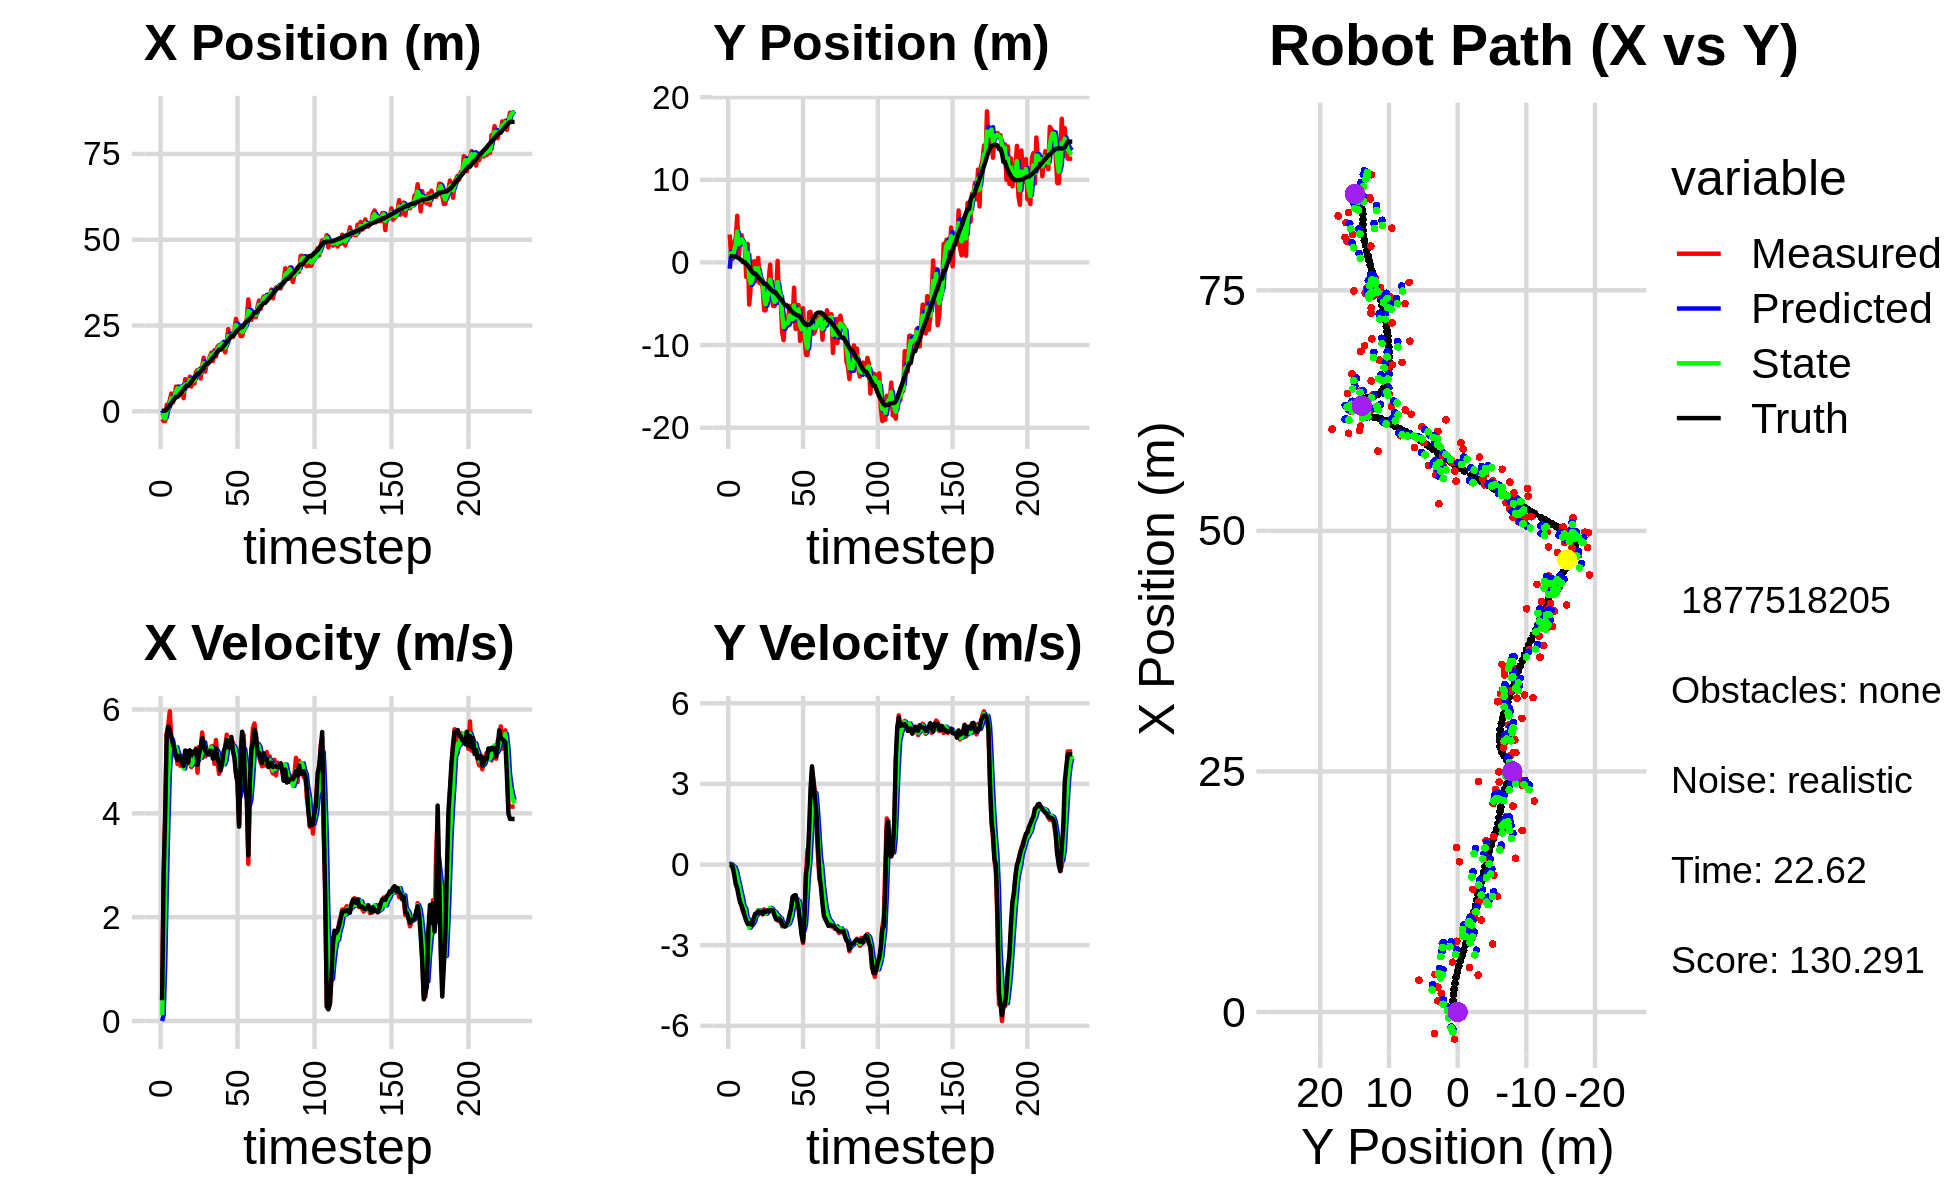

Data behind this chart, as committed beside it:
5.786138103173987801e-01, -1.758601605973330928e+00, 0.000000000000000000e+00, -0.000000000000000000e+00, 0.000000000000000000e+00, 0.000000000000000000e+00, 0.000000000000000000e+00, 0.000000000000000000e+00, 3.274117395959722510e-01, -7.635278651657692039e-01, 0.000000000000000000e+00, 0.000000000000000000e+00, 9.436269816369247110e-02, 7.303012014748123670e-01, 0.000000000000000000e+00, 0.000000000000000000e+00, 0.000000000000000000e+00, 4.489450075197964907e-04
-2.223555125884071337e+00, 3.374614536198560444e+00, 3.989999570332233292e-01, -1.597986759529941569e-04, 3.274117395959722510e-01, -7.635278651657692039e-01, 0.000000000000000000e+00, 0.000000000000000000e+00, -6.013062623216257618e-01, 1.312887285853855168e+00, 1.133306821835329964e-01, 3.302669731973434386e-02, 9.436269816369247110e-02, 7.303012014748123670e-01, 4.000000000000000222e-01, 0.000000000000000000e+00, 4.000000059604644775e-01, 4.004979564342647791e-04
-2.823139943224105775e+00, 4.526389286458847860e-01, 2.776984743886644846e+00, -9.190037652610075214e-03, -5.899731941032724247e-01, 1.316189955585828519e+00, 1.133306821835329964e-01, 3.302669731973434386e-02, -1.661076706531324776e+00, 9.327412725324861764e-01, 1.060606027802097451e+00, -6.368532918280982169e-03, 1.908173184052777971e-01, 7.302154943021014200e-01, 2.799999999999999822e+00, -1.799999999999999864e-02, 2.799999952316284180e+00, 3.309346269816160202e-03
-2.823139943224105775e+00, 4.526389286458847860e-01, 3.909441122302433680e+00, -1.414696032182271856e-01, -1.555016103751114986e+00, 9.321044192406581219e-01, 1.060606027802097451e+00, -6.368532918280982169e-03, -2.055147916416526499e+00, 6.882647945628622699e-01, 2.503067072741484989e+00, -6.366329355420641267e-02, 1.908173184052777971e-01, 7.302154943021014200e-01, 3.999000000000000110e+00, -8.500000000000000611e-02, 4.000000000000000000e+00, 3.617087379097938538e-02
1.916918001527798232e+00, 2.375714911474668067e+00, 5.541373120931218921e+00, -2.005237659751724633e-01, -1.804841209142378000e+00, 6.818984652074415731e-01, 2.503067072741484989e+00, -6.366329355420641267e-02, 1.561626003392502238e-01, 1.446467333439014347e+00, 3.725246043123906059e+00, -1.057108958028402934e-01, 5.705017667729901376e-01, 7.241553205456449094e-01, 5.508000000000000007e+00, -4.030000000000000249e-01, 5.522999763488769531e+00, 3.617087379097938538e-02
1.168811603371704644e+00, 2.863981945477966917e+00, 5.701779059256189441e+00, -5.261080091078756960e-01, 5.286872046516408741e-01, 1.435896243858730381e+00, 3.725246043123906059e+00, -1.057108958028402934e-01, 8.098672021413415578e-01, 2.112236237528204885e+00, 4.744190730153713176e+00, -2.642974100420918404e-01, 1.182894192551406487e+00, 6.876473259143326411e-01, 5.671000000000000263e+00, -7.309999999999999831e-01, 5.717999935150146484e+00, 9.201031923294067383e-02
3.312954269448256994e+00, 5.642076922498149294e+00, 5.965573144215642998e+00, -8.791129570776589075e-01, 1.284286275156712787e+00, 2.085806496523995524e+00, 4.744190730153713176e+00, -2.642974100420918404e-01, 2.310013233371910779e+00, 3.709267200853535673e+00, 5.269082103178357457e+00, -5.253056660272062972e-01, 1.835054836744898887e+00, 6.126756206864563126e-01, 5.581999999999999851e+00, -8.780000000000000027e-01, 5.651000022888183594e+00, 1.463113278150558472e-01
5.182362041841507505e+00, 7.307835946682214034e-01, 5.414767277327531048e+00, -1.077838263125648899e+00, 2.836921443689746525e+00, 3.656736634250814966e+00, 5.269082103178357457e+00, -5.253056660272062972e-01, 3.868143598142621986e+00, 2.197086144206476632e+00, 5.424502119162313285e+00, -7.624599448864342044e-01, 2.368280849846724934e+00, 5.232025511799218709e-01, 5.483999999999999986e+00, -1.187999999999999945e+00, 5.611000061035156250e+00, 1.964870542287826538e-01
2.606750510197207937e+00, 2.900397611409493148e+00, 5.121182019733750757e+00, -1.277018963125269302e+00, 4.410593810058853315e+00, 2.120840149717833079e+00, 5.424502119162313285e+00, -7.624599448864342044e-01, 3.544548144461447503e+00, 2.485268650736969231e+00, 5.271897836381969071e+00, -1.037787730462478297e+00, 2.994360409083105079e+00, 3.852535019412001716e-01, 5.325999999999999623e+00, -1.423999999999999932e+00, 5.513000011444091797e+00, 2.443764060735702515e-01
3.912275664585474821e+00, 3.285760118153550735e+00, 5.226817178796259178e+00, -1.571670505614852109e+00, 4.071737928099643966e+00, 2.381489877690721180e+00, 5.271897836381969071e+00, -1.037787730462478297e+00, 4.000376046395299312e+00, 2.789172578888169607e+00, 5.244931706901646784e+00, -1.263466769546746526e+00, 3.602827511216388334e+00, 2.199868684940954888e-01, 5.246000000000000441e+00, -1.538000000000000034e+00, 5.467000007629394531e+00, 2.920930087566375732e-01
7.187482081504659170e+00, 2.183218910106802024e+00, 5.206486973695424680e+00, -1.781993265873945465e+00, 4.524869217085464079e+00, 2.662825901933494777e+00, 5.244931706901646784e+00, -1.263466769546746526e+00, 5.772357366465849182e+00, 2.453842493770581612e+00, 5.269203871327377442e+00, -1.577016659264156573e+00, 4.194117032042030679e+00, 3.137416953639785705e-02, 5.097999999999999865e+00, -1.713999999999999968e+00, 5.377999782562255859e+00, 3.297665417194366455e-01
7.187482081504659170e+00, 2.183218910106802024e+00, 4.950089090912594081e+00, -1.694237490662805934e+00, 6.299277753598587104e+00, 2.296140827844165955e+00, 5.269203871327377442e+00, -1.577016659264156573e+00, 6.695055213211556833e+00, 2.234058730437616269e+00, 5.146761594663424866e+00, -1.628054214769793173e+00, 4.194117032042030679e+00, 3.137416953639785705e-02, 5.025000000000000355e+00, -1.923999999999999932e+00, 5.380000114440917969e+00, 3.297665417194366455e-01
4.614521495818934227e+00, -1.748994277445314660e+00, 5.173376180309669614e+00, -2.031635762704663062e+00, 7.209731372677898875e+00, 2.071253308960637085e+00, 5.146761594663424866e+00, -1.628054214769793173e+00, 6.001293914454816303e+00, 3.326353077683241732e-01, 5.113571784762308781e+00, -1.981873925437346751e+00, 4.774717770632607383e+00, -1.783488260274999904e-01, 5.107000000000000206e+00, -2.091000000000000192e+00, 5.518000125885009766e+00, 3.742060065269470215e-01
7.126825294835281710e+00, 2.237145676060504851e+00, 4.912713033744606328e+00, -2.095598364142421843e+00, 6.512651092931046826e+00, 1.344479152245894871e-01, 5.113571784762308781e+00, -1.981873925437346751e+00, 6.787554177024743396e+00, 1.148155467779974570e+00, 5.038193841243596260e+00, -2.028571354941639537e+00, 5.263815365878767416e+00, -3.780064456605509715e-01, 5.059000000000000163e+00, -2.212000000000000188e+00, 5.521999835968017578e+00, 4.031966626644134521e-01
7.069011889292972306e+00, -5.092338668207244901e+00, 5.078285355653666677e+00, -2.256383971581177761e+00, 7.291373561149103288e+00, 9.452983322858106163e-01, 5.038193841243596260e+00, -2.028571354941639537e+00, 7.189422685893012144e+00, -1.812387721463598833e+00, 5.051793780347384022e+00, -2.350888954335121017e+00, 5.843948803247092982e+00, -6.304670440990456370e-01, 4.969000000000000306e+00, -2.210999999999999854e+00, 5.439000129699707031e+00, 4.181204438209533691e-01
3.837848626169270805e+00, -3.000226961481549992e+00, 4.885377560088613791e+00, -2.163500497433982428e+00, 7.694602063927750812e+00, -2.047476616897110802e+00, 5.051793780347384022e+00, -2.350888954335121017e+00, 5.943076787340620726e+00, -2.498046252766944253e+00, 4.864266270336536024e+00, -2.269298784531245339e+00, 6.412102184912488845e+00, -8.830664021564156307e-01, 4.913000000000000256e+00, -2.174999999999999822e+00, 5.373000144958496094e+00, 4.168939888477325439e-01
9.394176206969888199e+00, -1.544045256677680777e+00, 5.179136456151642420e+00, -2.238015148944111576e+00, 6.429503414374273973e+00, -2.724976131220068876e+00, 4.864266270336536024e+00, -2.269298784531245339e+00, 7.809232304761560606e+00, -2.185142602680434809e+00, 5.064766034345775658e+00, -2.214792990778175152e+00, 6.992659054225330628e+00, -1.139263616187676353e+00, 5.208999999999999631e+00, -2.249000000000000110e+00, 5.673999786376953125e+00, 4.078869521617889404e-01
7.358396015810936497e+00, 1.284513608799481565e-01, 5.085641544550547621e+00, -2.011519221443290650e+00, 8.315708908196137727e+00, -2.406621901758252413e+00, 5.064766034345775658e+00, -2.214792990778175152e+00, 7.880717863359636866e+00, -1.164131787340534130e+00, 5.048056695247316483e+00, -2.113546946057499820e+00, 7.489105663986681094e+00, -1.346793161354106427e+00, 5.200000000000000178e+00, -2.017999999999999794e+00, 5.578000068664550781e+00, 3.766462206840515137e-01
7.358396015810936497e+00, 1.284513608799481565e-01, 5.087183787045695738e+00, -1.837890434765937275e+00, 8.385523532884368691e+00, -1.375486481946284201e+00, 5.048056695247316483e+00, -2.113546946057499820e+00, 7.912696000497830617e+00, -6.930218824340677042e-01, 5.043903580401415176e+00, -1.915895548358942158e+00, 7.489105663986681094e+00, -1.346793161354106427e+00, 4.975999999999999979e+00, -1.836000000000000076e+00, 5.303999900817871094e+00, 3.466869890689849854e-01
1.009542008439584038e+01, -2.272205577529780918e+00, 4.976204335943766210e+00, -1.797795938444572750e+00, 8.417086358537972046e+00, -8.846114372699619421e-01, 5.043903580401415176e+00, -1.915895548358942158e+00, 9.180619988367970663e+00, -1.550101165729977470e+00, 5.057528558777499406e+00, -1.868184488450338909e+00, 8.068140469592037789e+00, -1.566148982919049137e+00, 5.214000000000000412e+00, -1.830999999999999961e+00, 5.526000022888183594e+00, 3.466869890689849854e-01
7.243241987834594831e+00, 5.373122826063844171e-01, 4.891350440235775920e+00, -1.698933369579350927e+00, 9.686372844245720870e+00, -1.736919614575011428e+00, 5.057528558777499406e+00, -1.868184488450338909e+00, 8.556926062644032882e+00, -6.992972080335113638e-01, 4.929098896206787650e+00, -1.708795505121652125e+00, 8.662279568425113041e+00, -1.776876435801080234e+00, 5.121000000000000441e+00, -1.747999999999999998e+00, 5.410999774932861328e+00, 3.342979848384857178e-01
9.762806377771985566e+00, -2.506434129202506966e+00, 5.045908245063232656e+00, -1.707553948239686870e+00, 9.049835952264711381e+00, -8.701767585456765541e-01, 4.929098896206787650e+00, -1.708795505121652125e+00, 9.377380780961065199e+00, -1.663344497619287043e+00, 5.001119906153567385e+00, -1.717831493268259235e+00, 9.250894985989344121e+00, -1.979121910485825753e+00, 5.187000000000000277e+00, -1.754000000000000004e+00, 5.475999832153320312e+00, 3.263069093227386475e-01
8.075791798218157069e+00, -2.295106337903931593e+00, 5.152182336220102243e+00, -1.758451205106858817e+00, 9.877492771576422470e+00, -1.835127646946113078e+00, 5.001119906153567385e+00, -1.717831493268259235e+00, 9.052429795896975051e+00, -2.044905859814031501e+00, 5.028836710166637580e+00, -1.752886188372260179e+00, 9.845632992301265318e+00, -2.180492388606048326e+00, 5.155999999999999694e+00, -1.774000000000000021e+00, 5.453000068664550781e+00, 3.289053142070770264e-01
1.144755323966099958e+01, -3.069519983235454053e+00, 5.252628281467835336e+00, -1.853320816543111427e+00, 9.555313466913638365e+00, -2.220194478651257519e+00, 5.028836710166637580e+00, -1.752886188372260179e+00, 1.042411344766423298e+01, -2.638039998628305405e+00, 5.179340257817720783e+00, -1.805913313804861087e+00, 1.044223447881764599e+01, -2.388001666749408169e+00, 5.232000000000000206e+00, -1.840000000000000080e+00, 5.546000003814697266e+00, 3.391998410224914551e-01
1.203836425348212735e+01, -5.794615016576707411e+00, 4.782323356127104574e+00, -1.665377023691583691e+00, 1.094204747344600470e+01, -2.818631330008791736e+00, 5.179340257817720783e+00, -1.805913313804861087e+00, 1.143640388762576166e+01, -4.184988597713817704e+00, 5.024803620176183649e+00, -1.811524242169550769e+00, 1.101950307892230896e+01, -2.590254531612212308e+00, 4.934000000000000163e+00, -1.721999999999999975e+00, 5.225999832153320312e+00, 3.351024389266967773e-01
1.203836425348212735e+01, -5.794615016576707411e+00, 5.279065482974308665e+00, -1.838360501208037290e+00, 1.193888424964337958e+01, -4.366141021930772581e+00, 5.024803620176183649e+00, -1.811524242169550769e+00, 1.198949109143779701e+01, -5.059771110330125943e+00, 5.143337514604125360e+00, -1.835951686064147159e+00, 1.101950307892230896e+01, -2.590254531612212308e+00, 5.142999999999999794e+00, -1.764000000000000012e+00, 5.436999797821044922e+00, 3.351024389266967773e-01
9.558810912010374139e+00, -3.454076098750328949e+00, 5.129749597865139066e+00, -1.728073846669757607e+00, 1.250382484289820972e+01, -5.243366278936540503e+00, 5.143337514604125360e+00, -1.835951686064147159e+00, 1.115104900878925598e+01, -4.425652615356364450e+00, 5.068712950966937747e+00, -1.731451743364312401e+00, 1.160553594639758401e+01, -2.792577015032108090e+00, 5.253000000000000114e+00, -1.709000000000000075e+00, 5.524000167846679688e+00, 3.249328136444091797e-01
1.275284900463096704e+01, -2.199785756040401719e+00, 5.558143191758253110e+00, -1.779308815013589395e+00, 1.165792030388595002e+01, -4.598797789692795845e+00, 5.068712950966937747e+00, -1.731451743364312401e+00, 1.216889619255214505e+01, -3.440170269502304201e+00, 5.319023288748963019e+00, -1.731806217258354819e+00, 1.221199842513320810e+01, -2.992439495680565109e+00, 5.450000000000000178e+00, -1.735000000000000098e+00, 5.718999862670898438e+00, 3.098176717758178711e-01
1.561798139619775760e+01, -2.654616698715754342e-01, 5.279683435371994804e+00, -1.661675700343075102e+00, 1.270079852142704091e+01, -3.613350891228139794e+00, 5.319023288748963019e+00, -1.731806217258354819e+00, 1.403886984956763762e+01, -2.079873927114560761e+00, 5.369693892770865951e+00, -1.610349510974800502e+00, 1.283565374443270102e+01, -3.189805255591831479e+00, 5.360000000000000320e+00, -1.693999999999999950e+00, 5.622000217437744141e+00, 3.049153387546539307e-01
1.158856257046842586e+01, -3.996699559078806363e+00, 5.095882673352408077e+00, -1.658572575218437706e+00, 1.457583923884472377e+01, -2.240908878212040989e+00, 5.369693892770865951e+00, -1.610349510974800502e+00, 1.320289581245314636e+01, -3.093460395225250181e+00, 5.171386363516482731e+00, -1.651808393688161125e+00, 1.344325300267771439e+01, -3.383846508123657948e+00, 5.208999999999999631e+00, -1.701999999999999957e+00, 5.480000019073486328e+00, 3.146597146987915039e-01
1.421205114541522896e+01, -5.268084154877210601e+00, 5.184862906280820027e+00, -1.761752197335483050e+00, 1.372003444880479428e+01, -3.258641234594066294e+00, 5.171386363516482731e+00, -1.651808393688161125e+00, 1.394608521601305817e+01, -4.178202908094161394e+00, 5.189143969404678813e+00, -1.758301100984151821e+00, 1.393927236587756902e+01, -3.547126517813017799e+00, 5.160999999999999588e+00, -1.727999999999999980e+00, 5.442999839782714844e+00, 3.275481164455413818e-01
1.421205114541522896e+01, -5.268084154877210601e+00, 5.131840432611042502e+00, -1.743735817503581309e+00, 1.446499961295352676e+01, -4.354033018192576598e+00, 5.189143969404678813e+00, -1.758301100984151821e+00, 1.434797846640165098e+01, -4.795209077403006503e+00, 5.156863017230516100e+00, -1.761739069419843595e+00, 1.393927236587756902e+01, -3.547126517813017799e+00, 5.128000000000000114e+00, -1.909000000000000030e+00, 5.472000122070312500e+00, 3.275481164455413818e-01
1.599163504705891015e+01, -4.139092580800975973e+00, 5.207926159963151669e+00, -1.969803880641877614e+00, 1.486366476812470339e+01, -4.971382984344990597e+00, 5.156863017230516100e+00, -1.761739069419843595e+00, 1.538219117915564205e+01, -4.585417738611239358e+00, 5.206880680807164374e+00, -1.851406265611358570e+00, 1.452999921847983522e+01, -3.757779346848387991e+00, 5.200999999999999623e+00, -2.043000000000000149e+00, 5.587999820709228516e+00, 3.616011142730712891e-01
1.710218556935407719e+01, 1.846268308141902903e-01, 5.290499263299766497e+00, -2.078093770378647509e+00, 1.590287924723635804e+01, -4.770558365172375304e+00, 5.206880680807164374e+00, -1.851406265611358570e+00, 1.645388843323938488e+01, -2.389094637431125712e+00, 5.274166268034029770e+00, -1.900055287676959193e+00, 1.512684293829846993e+01, -3.988844142719244257e+00, 5.205000000000000071e+00, -2.053999999999999826e+00, 5.596000194549560547e+00, 3.742817640304565430e-01
1.465425737893582614e+01, -4.899787294205986576e+00, 5.299460393845992101e+00, -2.109818828842802141e+00, 1.698130506004278928e+01, -2.579100166198821764e+00, 5.274166268034029770e+00, -1.900055287676959193e+00, 1.591473111721990108e+01, -3.641116304841752083e+00, 5.230087029100421780e+00, -2.060997960563791587e+00, 1.572206541121490098e+01, -4.224159465948675418e+00, 5.052999999999999936e+00, -2.007000000000000117e+00, 5.436999797821044922e+00, 3.788842558860778809e-01
1.780764134914251073e+01, -4.146754489922453324e+00, 4.954336329231820102e+00, -1.957417186140917309e+00, 1.643773982012994495e+01, -3.847216100898131153e+00, 5.230087029100421780e+00, -2.060997960563791587e+00, 1.705928723994433938e+01, -3.985913959682974905e+00, 5.137920757349031753e+00, -2.014298525000169260e+00, 1.620615812334955308e+01, -4.416188465259155649e+00, 5.064000000000000057e+00, -2.061999999999999833e+00, 5.467999935150146484e+00, 3.762679398059844971e-01
1.597751333578549016e+01, -8.438835369117930085e+00, 5.412580029714033181e+00, -2.297472256147186087e+00, 1.757307931567924086e+01, -4.187343812182992231e+00, 5.137920757349031753e+00, -2.014298525000169260e+00, 1.684760226970420049e+01, -6.136465870999709082e+00, 5.224502898512315419e+00, -2.251984928431734367e+00, 1.679666944575673071e+01, -4.655915962890186499e+00, 5.250000000000000000e+00, -2.229999999999999982e+00, 5.703999996185302734e+00, 4.014207720756530762e-01
1.886394103594127003e+01, -9.397720562236672848e+00, 5.010552030662609901e+00, -2.258402597721752780e+00, 1.737005255955543248e+01, -6.361664363842882253e+00, 5.224502898512315419e+00, -2.251984928431734367e+00, 1.804979297720442233e+01, -7.827053059705453286e+00, 5.163400540735653799e+00, -2.298318210681996820e+00, 1.739056249667057230e+01, -4.914985881863790596e+00, 5.073000000000000398e+00, -2.289000000000000146e+00, 5.565999984741210938e+00, 4.234602451324462891e-01
1.929095264493735584e+01, -6.944736825599805208e+00, 4.759756875979523905e+00, -2.210479586662142726e+00, 1.856613303127798886e+01, -8.056884880773653279e+00, 5.163400540735653799e+00, -2.298318210681996820e+00, 1.888949901948981491e+01, -7.546762430358321616e+00, 4.997366177461558756e+00, -2.230163151593422377e+00, 1.796528097211307440e+01, -5.178733097715093159e+00, 4.966000000000000192e+00, -2.305000000000000160e+00, 5.474999904632568359e+00, 4.347726106643676758e-01
1.929095264493735584e+01, -6.944736825599805208e+00, 4.908499305383572597e+00, -2.279557086298197532e+00, 1.938923563723596999e+01, -7.769778745517664120e+00, 4.997366177461558756e+00, -2.230163151593422377e+00, 1.934228313680155509e+01, -7.374717107178332398e+00, 4.954573286980555658e+00, -2.242210141618785624e+00, 1.796528097211307440e+01, -5.178733097715093159e+00, 4.823999999999999844e+00, -2.213999999999999968e+00, 5.308000087738037109e+00, 4.347726106643676758e-01
1.966480501692604577e+01, -6.977673755755479768e+00, 4.954135837253024199e+00, -2.200858729542681580e+00, 1.983774046549961056e+01, -7.598938121340211183e+00, 4.954573286980555658e+00, -2.242210141618785624e+00, 1.975845586207973170e+01, -7.313568980024605537e+00, 4.950219175920084425e+00, -2.208696485185277059e+00, 1.852152105426684869e+01, -5.434048401205054724e+00, 4.959999999999999964e+00, -2.097999999999999865e+00, 5.385000228881835938e+00, 4.180592298507690430e-01
1.823587968188610020e+01, -5.259297596786674411e+00, 5.048968633221097235e+00, -2.054584889866562403e+00, 2.025347777967174068e+01, -7.534438628543132843e+00, 4.950219175920084425e+00, -2.208696485185277059e+00, 1.933118177853055641e+01, -6.430125260077108607e+00, 4.946356287748927549e+00, -2.096140246377647731e+00, 1.899460645773626410e+01, -5.637478100486180921e+00, 5.192000000000000171e+00, -1.860000000000000098e+00, 5.515999794006347656e+00, 3.864675760269165039e-01
1.718277212238872664e+01, -6.329382108143057017e+00, 5.270526364804316799e+00, -1.726171451569980864e+00, 1.982581740730545050e+01, -6.639739284714873513e+00, 4.946356287748927549e+00, -2.096140246377647731e+00, 1.862143925390259369e+01, -6.501844018110776169e+00, 5.030127896681757527e+00, -1.901410346618640279e+00, 1.958764120169843892e+01, -5.861080871429951600e+00, 5.282000000000000028e+00, -1.637000000000000011e+00, 5.530000209808349609e+00, 3.165040910243988037e-01
2.033792709573176083e+01, -7.173067914247835297e+00, 5.515686804954536449e+00, -1.261016646724453238e+00, 1.912445204357076989e+01, -6.691985052772640330e+00, 5.030127896681757527e+00, -1.901410346618640279e+00, 1.969104396056721740e+01, -6.889798948861091787e+00, 5.280213383593809873e+00, -1.589363276754165000e+00, 2.019958158551083116e+01, -6.033423172692788050e+00, 5.413000000000000256e+00, -1.207000000000000073e+00, 5.546000003814697266e+00, 2.247608304023742676e-01
2.396051164660517330e+01, -3.054253087868110228e+00, 5.420665596416916365e+00, -1.177112029527143999e+00, 2.021906529892659776e+01, -7.048735276536508110e+00, 5.280213383593809873e+00, -1.589363276754165000e+00, 2.193705707478117972e+01, -5.211856696718131232e+00, 5.434111125522005814e+00, -1.306276278451857120e+00, 2.081312032773524123e+01, -6.169212566296812028e+00, 5.272999999999999687e+00, -1.153000000000000025e+00, 5.397999763488769531e+00, 2.138328105211257935e-01
2.140652989585155552e+01, -8.058108316945927996e+00, 5.303184085427854910e+00, -1.143182236363926796e+00, 2.248046818733337915e+01, -5.342484324563317344e+00, 5.434111125522005814e+00, -1.306276278451857120e+00, 2.198550118034175327e+01, -6.639934724833249646e+00, 5.348662379081836171e+00, -1.270949045267025346e+00, 2.131691213660649709e+01, -6.278237091392675495e+00, 5.264000000000000234e+00, -1.135999999999999899e+00, 5.385000228881835938e+00, 2.123163789510726929e-01
2.166308458908870449e+01, -5.161698328378147238e+00, 5.275050747958999864e+00, -1.432130050730339166e+00, 2.252036741824993626e+01, -6.767029629359952558e+00, 5.348662379081836171e+00, -1.270949045267025346e+00, 2.212582803611498861e+01, -6.024247846430161424e+00, 5.294555781689561869e+00, -1.323937414219298336e+00, 2.193962331810149635e+01, -6.419143425650481127e+00, 5.472000000000000419e+00, -1.375999999999999890e+00, 5.642000198364257812e+00, 2.651012241840362549e-01
2.166308458908870449e+01, -5.161698328378147238e+00, 5.368662266250259663e+00, -1.457544757591932250e+00, 2.265528361428394533e+01, -6.156641587852091035e+00, 5.294555781689561869e+00, -1.323937414219298336e+00, 2.220222489338224392e+01, -5.685340324480739227e+00, 5.304310652485548339e+00, -1.373606768220580365e+00, 2.193962331810149635e+01, -6.419143425650481127e+00, 5.198000000000000398e+00, -1.639999999999999902e+00, 5.451000213623046875e+00, 2.651012241840362549e-01
2.351915987546360043e+01, -9.493220554227489671e+00, 5.168224153899015683e+00, -1.989699544679862431e+00, 2.273265595863079724e+01, -5.822701001302797330e+00, 5.304310652485548339e+00, -1.373606768220580365e+00, 2.309014677062135235e+01, -7.512453975044126153e+00, 5.261394220378577735e+00, -1.747509115755660147e+00, 2.253866716457665120e+01, -6.612292991280435572e+00, 5.062000000000000277e+00, -2.126999999999999780e+00, 5.489999771118164062e+00, 3.674975931644439697e-01
2.695401402543232550e+01, -8.463237629663193928e+00, 4.767857742378140529e+00, -2.384762454045486368e+00, 2.361628619265921003e+01, -7.687204886619691813e+00, 5.261394220378577735e+00, -1.747509115755660147e+00, 2.513506495214452485e+01, -8.090614318204750077e+00, 5.117515935033571495e+00, -2.083813274503646618e+00, 2.311655469988469136e+01, -6.860852467287391399e+00, 4.756000000000000227e+00, -2.612000000000000099e+00, 5.426000118255615234e+00, 4.637874662876129150e-01
2.313772823634538867e+01, -5.539803134190056433e+00, 4.598156310577663497e+00, -2.923791759812099489e+00, 2.564681654564788360e+01, -8.298995645655114828e+00, 5.117515935033571495e+00, -2.083813274503646618e+00, 2.448548678779675214e+01, -7.015874984527760816e+00, 4.820958002009971821e+00, -2.459801974423286186e+00, 2.365853735033486061e+01, -7.165454136394592055e+00, 4.586999999999999744e+00, -2.861000000000000210e+00, 5.406000137329101562e+00, 5.663719177246093750e-01
2.412512175331784903e+01, -9.089708076855593788e+00, 3.769097532318439470e+00, -1.933287435680710598e+00, 2.496758258799775021e+01, -7.261855181970089390e+00, 4.820958002009971821e+00, -2.459801974423286186e+00, 2.455854648426489106e+01, -8.113470157924568937e+00, 4.322435305270032835e+00, -2.227077008353528509e+00, 2.407515665142945949e+01, -7.428994881463108158e+00, 3.742999999999999883e+00, -1.917999999999999927e+00, 4.205999851226806641e+00, 4.739389121532440186e-01
2.193598075934503555e+01, -1.118127058633564985e+01, 5.204116443773605383e+00, -3.367471323365459623e-01, 2.499079001479189444e+01, -8.336177858759921122e+00, 4.322435305270032835e+00, -2.227077008353528509e+00, 2.361005024814971520e+01, -9.666558396455197766e+00, 4.649631634410721581e+00, -1.326332376583622796e+00, 2.450681348877215981e+01, -7.550407157914453826e+00, 4.995000000000000107e+00, -3.230000000000000093e-01, 5.006000041961669922e+00, 6.461775302886962891e-02
2.193598075934503555e+01, -1.118127058633564985e+01, 5.530935668574267439e+00, 5.578815284091569460e-01, 2.407501341159078834e+01, -9.799191634113560312e+00, 4.649631634410721581e+00, -1.326332376583622796e+00, 2.311399879914242561e+01, -1.037507607914654173e+01, 4.998720132950735362e+00, -3.945366039440535433e-01, 2.450681348877215981e+01, -7.550407157914453826e+00, 5.572000000000000064e+00, 7.000000000000000146e-03, 5.572000026702880859e+00, -1.005256772041320801e-01
2.390051551864558377e+01, -6.059974776785733042e+00, 5.507056664431327242e+00, 5.554729566725802314e-01, 2.361387081243750075e+01, -1.041452973954094752e+01, 4.998720132950735362e+00, -3.945366039440535433e-01, 2.375636690241585924e+01, -8.402184878924046529e+00, 5.236723276400600646e+00, 1.487852720076613400e-01, 2.513199182563046108e+01, -7.552682624924691446e+00, 5.298000000000000043e+00, 1.260999999999999899e+00, 5.446000099182128906e+00, -1.005256772041320801e-01
2.496517088232402415e+01, -5.984109030824100728e+00, 4.720725557888892254e+00, 2.007897253660763326e+00, 2.428003923005591957e+01, -8.387306351723280429e+00, 5.236723276400600646e+00, 1.487852720076613400e-01, 2.458274697127536612e+01, -7.154791603641777797e+00, 5.018657608401549730e+00, 1.143972322154128474e+00, 2.574325223957948339e+01, -7.419746146735248793e+00, 4.442999999999999616e+00, 2.798000000000000043e+00, 5.250000000000000000e+00, -4.021556973457336426e-01
2.695587428619149861e+01, -8.124296353641595303e+00, 4.459634190628121608e+00, 3.486915734222805430e+00, 2.508461273211552012e+01, -7.040394371426365261e+00, 5.018657608401549730e+00, 1.143972322154128474e+00, 2.592997882313241576e+01, -7.553076229623329141e+00, 4.809623784409857272e+00, 2.294561442047533539e+00, 2.618000932782312518e+01, -7.176117168227692744e+00, 4.286999999999999922e+00, 3.656000000000000139e+00, 5.635000228881835938e+00, -6.635964512825012207e-01
3.261942812052159724e+01, -8.628797636745101585e+00, 3.023444375342730694e+00, 3.080038957139103584e+00, 2.641094120157340086e+01, -7.323620085418575343e+00, 4.809623784409857272e+00, 2.294561442047533539e+00, 2.921714261982691951e+01, -7.913964628235030219e+00, 4.147263852034262399e+00, 2.670001097045399341e+00, 2.665026231866736595e+01, -6.743244395954351766e+00, 3.190999999999999837e+00, 3.079000000000000181e+00, 4.434999942779541016e+00, -7.946704030036926270e-01
2.827925082246115096e+01, -8.315206991651583834e+00, 4.475271783144440185e+00, 2.669543614399324749e+00, 2.963186900503034593e+01, -7.646964518530490196e+00, 4.147263852034262399e+00, 2.670001097045399341e+00, 2.901914426984314943e+01, -7.957201973080649360e+00, 4.263775785597985646e+00, 2.659708271399342738e+00, 2.701573415846052839e+01, -6.434322582225510345e+00, 4.618000000000000327e+00, 2.463999999999999968e+00, 5.235000133514404297e+00, -5.378492474555969238e-01
2.665845324808100969e+01, -7.704887257761007469e+00, 5.211252146013673148e+00, 1.434182114899007265e+00, 2.944552184840294728e+01, -7.691231145940714775e+00, 4.263775785597985646e+00, 2.659708271399342738e+00, 2.818896193040281872e+01, -7.748610925384345371e+00, 4.627328157975141742e+00, 2.031685684672427161e+00, 2.757867761681895047e+01, -6.185027348062240193e+00, 5.216999999999999638e+00, 1.903000000000000025e+00, 5.552999973297119141e+00, -2.685602605342864990e-01
2.798239561131969921e+01, -6.763770090784765543e+00, 5.641018958969769237e+00, 3.184433736091892286e-01, 2.865169474620033441e+01, -7.545442356917102522e+00, 4.627328157975141742e+00, 2.031685684672427161e+00, 2.836713160297773939e+01, -7.179725715885052040e+00, 5.072033395577297377e+00, 1.193378501495792054e+00, 2.819494958926211936e+01, -6.073790298637095297e+00, 5.376999999999999780e+00, 6.740000000000000435e-01, 5.419000148773193359e+00, -5.639154091477394104e-02
... 170 more rows
